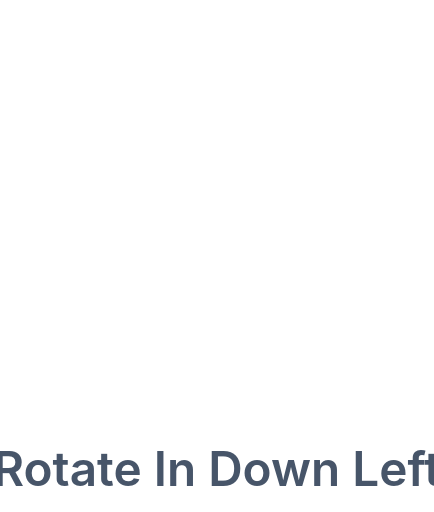
t = 0.00 s
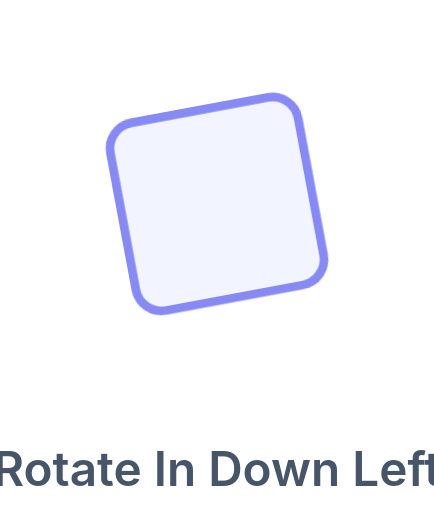
t = 0.29 s
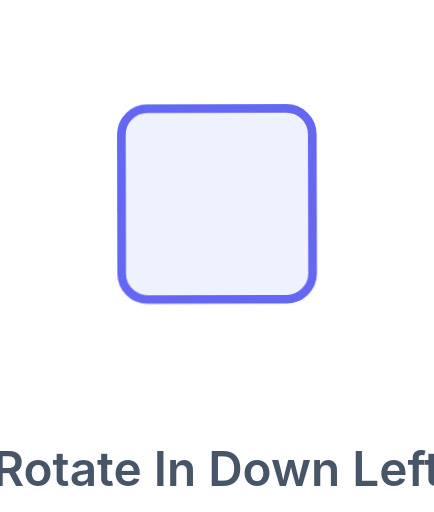
t = 0.88 s
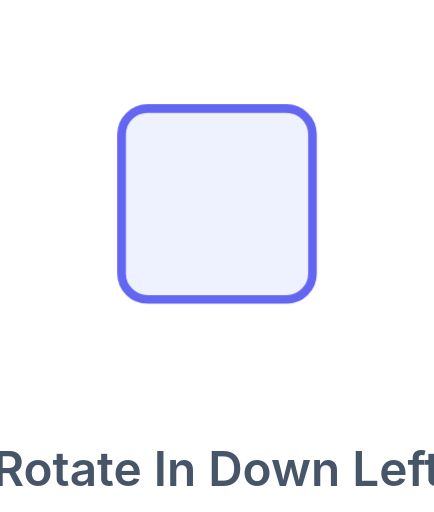
t = 1.41 s
t = 1.65 s: frame unchanged from t = 1.41 s, image omitted
t = 2.13 s: frame unchanged from t = 1.41 s, image omitted

The animated SVG that drew these frames (rendered in a browser with its animation timeline set to each time). Animation: 1 CSS @keyframes rule; one cycle of 2.60 s, repeats indefinitely.

<svg xmlns="http://www.w3.org/2000/svg" viewBox="0 0 100 118"><style>.b{transform-box:fill-box;transform-origin:50% 50%;animation:fx 2.6s cubic-bezier(.22,1,.36,1) infinite}@keyframes fx{0%{transform:rotate(-45deg);opacity:0}45%{transform:none;opacity:1}82%{transform:none;opacity:1}100%{transform:none;opacity:0}}</style><rect class="b" x="28" y="25" width="44" height="44" rx="6" fill="#eef2ff" stroke="#6366f1" stroke-width="2"/><text x="50" y="112" text-anchor="middle" font-family="-apple-system,Segoe UI,Roboto,Arial,sans-serif" font-size="11" font-weight="600" fill="#475569">Rotate In Down Left</text></svg>
